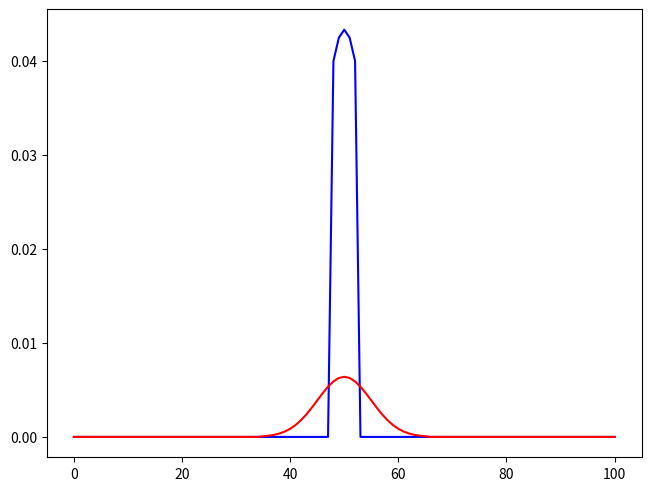

Reproduce this figure in Python.
"""
Considera una imagen de tamaño 101x101. A partir de las máscaras gaussianas centradas que has generado en los ejercicios
1 y 2, muestra en una misma gráfica el perfil de la línea central de cada máscara (en rojo la del ejercicio 1 y en azul,
la del 2).

Comenta las gráficas obtenidas. ¿Puedes explicar por qué la transformada de Fourier de la segunda gaussiana se parece
más a la transformada de un filtro media que a la transformada de un filtro gaussiano? ¿Puedes dar alguna recomendación
a la hora de diseñar un filtro gaussiano?
"""

import matplotlib.pyplot as plt
import numpy as np
import scipy

size = 101
MASK_SIZES = [5, 31]
SIGMA = 5


def perfil_linea_central(size, MASK_SIZE, SIGMA):
    # Convolución en el espacio
    mascara = np.outer(scipy.signal.windows.gaussian(MASK_SIZE, SIGMA), scipy.signal.windows.gaussian(MASK_SIZE, SIGMA))
    mascara /= np.sum(mascara)  # Máscara normalizada

    # Ampliamos la máscara con ceros para que tenga el mismo tamaño que la imagen
    mascara_centrada = np.zeros((size, size))
    fila_i = size // 2 - MASK_SIZE // 2
    col_i = size // 2 - MASK_SIZE // 2
    mascara_centrada[fila_i:fila_i + MASK_SIZE, col_i:col_i + MASK_SIZE] = mascara

    perfil = mascara_centrada[size//2]
    return perfil


perfil_5 = perfil_linea_central(size, MASK_SIZES[0], SIGMA)
perfil_31 = perfil_linea_central(size, MASK_SIZES[1], SIGMA)

# Visulización de resultados
fig, axs = plt.subplots(1, 1, layout="constrained")
axs.plot(perfil_5, 'b-', label='5')
axs.plot(perfil_31, 'r-', label='31')

plt.show()
